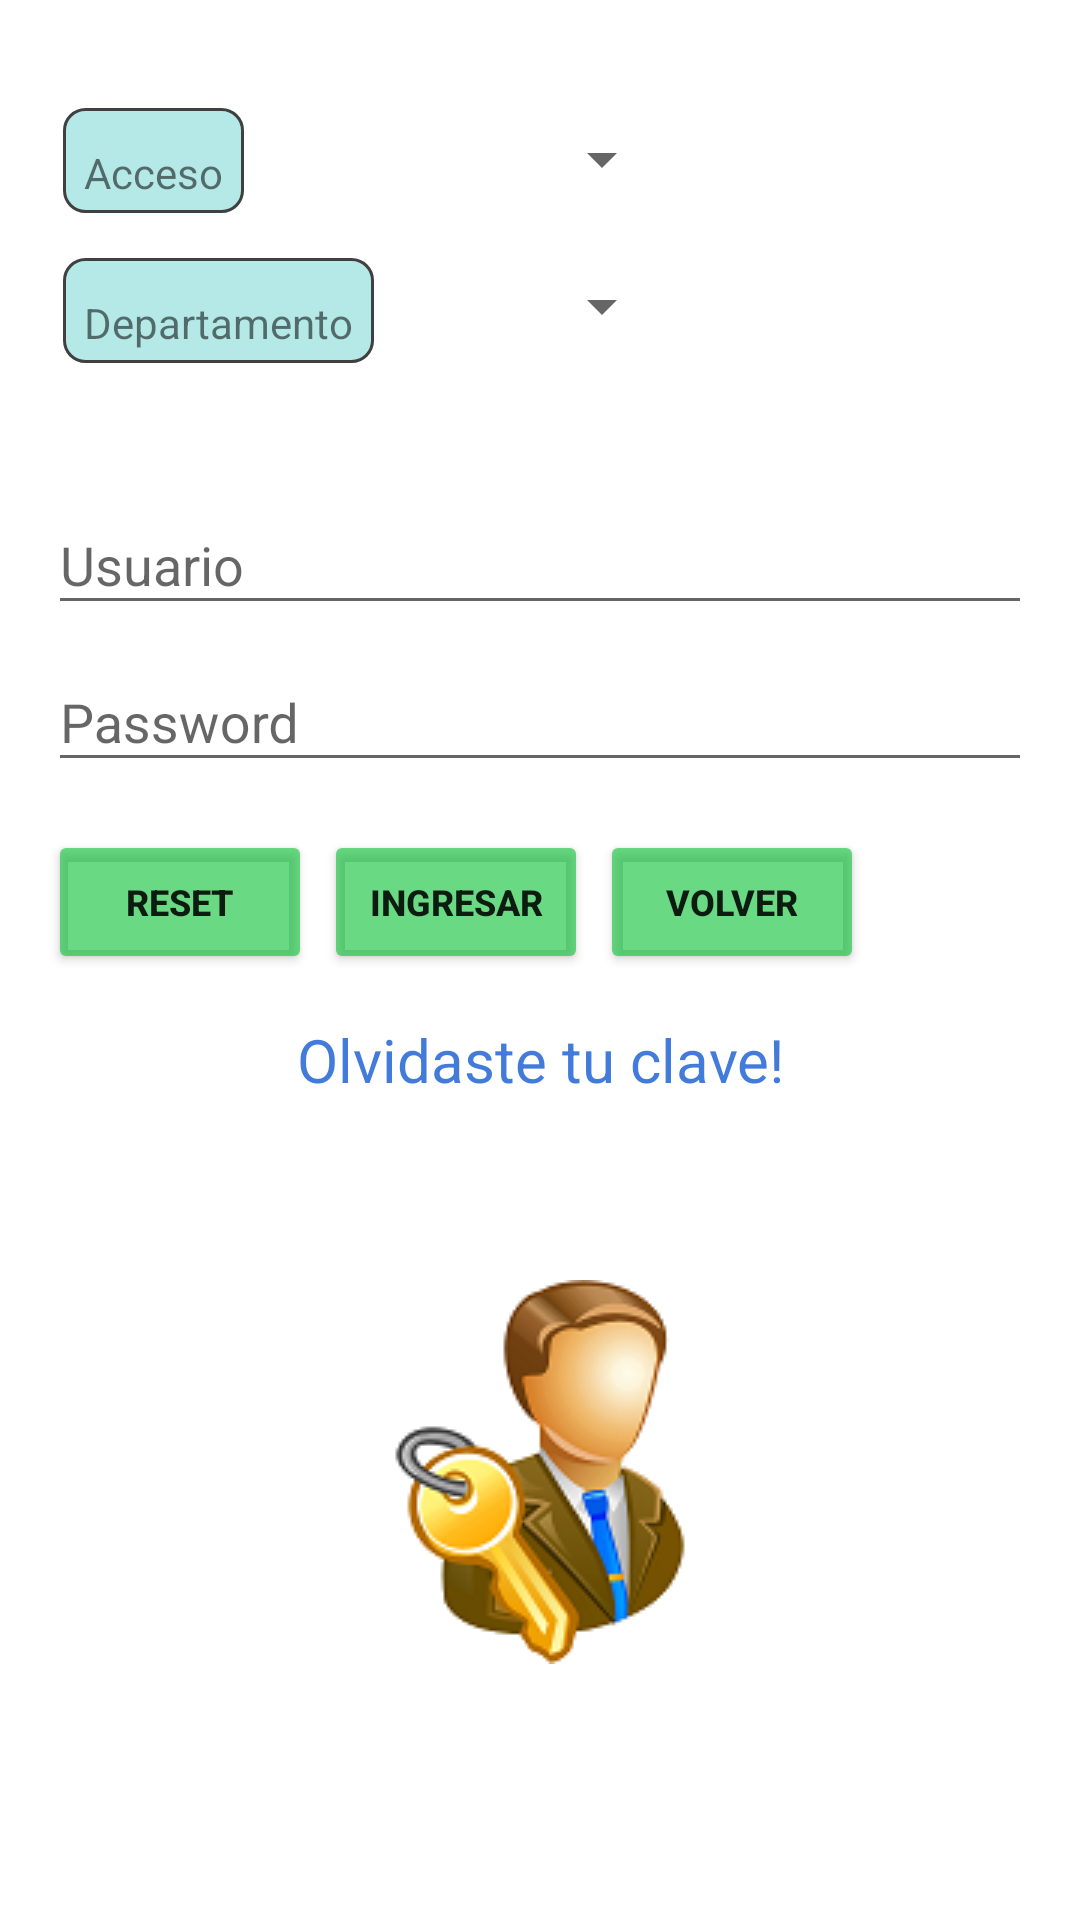

Reconstruct the res/layout file that produces this screen, plus the resources it refers to.
<!-- AndroidManifest.xml: application theme AppTheme -->
<!-- res/layout/activity_login.xml -->
<LinearLayout xmlns:android="http://schemas.android.com/apk/res/android"
    xmlns:tools="http://schemas.android.com/tools"
    android:layout_width="match_parent"
    android:layout_height="match_parent"
    android:gravity="center_horizontal"
    android:orientation="vertical"
    android:paddingBottom="@dimen/activity_vertical_margin"
    android:paddingLeft="@dimen/activity_horizontal_margin"
    android:paddingRight="@dimen/activity_horizontal_margin"
    android:paddingTop="@dimen/activity_vertical_margin"
    android:background="@color/bgcolor"
    tools:context="com.jdcasas.appciviltopia.Login">

    <ScrollView
        android:id="@+id/login_form"
        android:layout_width="match_parent"
        android:layout_height="match_parent">

        <LinearLayout
            android:id="@+id/email_login_form"
            android:layout_width="match_parent"
            android:layout_height="wrap_content"
            android:orientation="vertical">

            <LinearLayout
                android:orientation="horizontal"
                android:layout_width="match_parent"
                android:layout_height="wrap_content"
                android:weightSum="1"
                android:layout_margin="5dp"
                android:baselineAligned="false">
                <LinearLayout
                    android:orientation="vertical"
                    android:layout_width="wrap_content"
                    android:layout_height="wrap_content"
                    android:layout_weight="0.5">
                    <TextView
                        android:layout_width="wrap_content"
                        android:layout_height="wrap_content"
                        android:textAppearance="?android:attr/textAppearanceSmall"
                        android:text="Acceso"
                        android:id="@+id/tw_acceso"
                        android:background="@drawable/rounded_corners_textview"
                        android:layout_marginTop="15dp"
                        />
                    <TextView
                        android:layout_width="wrap_content"
                        android:layout_height="wrap_content"
                        android:textAppearance="?android:attr/textAppearanceSmall"
                        android:text="Departamento"
                        android:background="@drawable/rounded_corners_textview"
                        android:id="@+id/tw_departamento"
                        android:layout_marginTop="15dp"
                        />
                </LinearLayout>
                <LinearLayout
                    android:orientation="vertical"
                    android:layout_width="120dp"
                    android:layout_height="wrap_content"
                    android:layout_weight="0.4">
                    <Spinner
                        android:layout_width="wrap_content"
                        android:layout_height="wrap_content"
                        android:id="@+id/sp_acceso"
                        android:spinnerMode="dropdown"
                        android:layout_marginLeft="5dp"
                        android:layout_marginTop="20dp"
                        android:textSize="@dimen/spinnerletra"/>
                    <Spinner
                        android:layout_width="wrap_content"
                        android:layout_height="wrap_content"
                        android:id="@+id/sp_departamento"
                        android:spinnerMode="dropdown"
                        android:layout_marginLeft="5dp"
                        android:layout_marginTop="25dp"
                        android:textSize="@dimen/spinnerletra"/>
                </LinearLayout>
            </LinearLayout>
            <android.support.design.widget.TextInputLayout
                android:layout_width="match_parent"
                android:layout_height="wrap_content"
                android:layout_marginTop="30dp"
                >
                <AutoCompleteTextView
                    android:id="@+id/usuario"
                    android:layout_width="match_parent"
                    android:layout_height="wrap_content"
                    android:hint="@string/prompt_usuario"
                    android:inputType="textEmailAddress"
                    android:maxLines="1"
                    android:layout_marginTop="20dp"
                    android:singleLine="true" />

            </android.support.design.widget.TextInputLayout>

            <android.support.design.widget.TextInputLayout
                android:layout_width="match_parent"
                android:layout_height="wrap_content">

                <EditText
                    android:id="@+id/password"
                    android:layout_width="match_parent"
                    android:layout_height="wrap_content"
                    android:hint="@string/prompt_password"
                    android:imeActionId="@+id/login"
                    android:imeActionLabel="@string/action_sign_in_short"
                    android:imeOptions="actionUnspecified"
                    android:inputType="textPassword"
                    android:maxLines="1"
                    android:singleLine="true" />

            </android.support.design.widget.TextInputLayout>
        <LinearLayout
            android:orientation="horizontal"
            android:layout_width="match_parent"
            android:layout_height="wrap_content">

            <Button
                android:layout_width="wrap_content"
                android:layout_height="wrap_content"
                android:text="Reset"
                android:textSize="@dimen/formularioletra"
                android:id="@+id/ButtonResetl"
                android:layout_marginRight="4dip"
                android:layout_marginTop="16dp"
                android:textStyle="bold"
                android:theme="@style/MyButton"
                />
            <Button
                android:layout_width="wrap_content"
                android:layout_height="wrap_content"
                android:text="Ingresar"
                android:textSize="@dimen/formularioletra"
                android:id="@+id/ButtonIngresar"
                android:layout_marginRight="4dip"
                android:layout_marginTop="16dp"
                android:textStyle="bold"
                android:theme="@style/MyButton"
                 />
            <Button
                android:layout_width="wrap_content"
                android:layout_height="wrap_content"
                android:text="Volver"
                android:textSize="@dimen/formularioletra"
                android:id="@+id/ButtonVolver"
                android:layout_marginRight="4dip"
                android:layout_marginTop="16dp"
                android:textStyle="bold"
                android:theme="@style/MyButton"
                />


        </LinearLayout>

            <TextView android:id="@+id/TextViewOld"
                android:layout_width="wrap_content"
                android:layout_height="wrap_content"
                android:text="Olvidaste tu clave!"
                android:gravity="center_horizontal"
                android:layout_gravity="center_horizontal"
                android:textSize="20dip"
                android:background="#ffffff"
                android:layout_marginTop="15dip"
                android:textColor="#cf185cd2"/>
            <ImageView
                android:layout_width="match_parent"
                android:layout_height="match_parent"
                android:layout_marginTop="60dp"
                android:id="@+id/imageView"
                android:src="@drawable/login"

                />
        </LinearLayout>
    </ScrollView>
</LinearLayout>
<!-- resources referenced by this layout -->
<resources>
  <color name="bgcolor">#ffffff</color>
  <dimen name="activity_horizontal_margin">16dp</dimen>
  <dimen name="activity_vertical_margin">16dp</dimen>
  <dimen name="formularioletra">12dp</dimen>
  <dimen name="spinnerletra">7dp</dimen>
  <!-- drawable login: png bitmap (drawable, 22121 bytes) -->
  <!-- drawable rounded_corners_textview (drawable) -->
  <?xml version="1.0" encoding="utf-8"?>
  <shape xmlns:android="http://schemas.android.com/apk/res/android">
      <stroke
          android:width="1dp"
          android:color="#404040" />
      <solid android:color="#ad91dfdd" />
      <padding
          android:bottom="4dp"
          android:left="7dp"
          android:right="7dp"
          android:top="12dp" />
      <corners android:radius="7dp" />
  </shape>
  <string name="action_sign_in_short">Sign in</string>
  <string name="prompt_password">Password </string>
  <string name="prompt_usuario">Usuario</string>
  <style name="MyButton" parent="Theme.AppCompat.Light">
          <item name="colorControlHighlight">@color/color2</item>
          <item name="colorButtonNormal">@color/color1</item>
      </style>
  <style name="AppTheme" parent="Theme.AppCompat.Light.DarkActionBar">
          
          <item name="colorPrimary">@color/colorPrimary</item>
          <item name="colorPrimaryDark">@color/colorPrimaryDark</item>
          <item name="colorAccent">@color/colorAccent</item>
      </style>
  <color name="color2">#e6e20d</color>
  <color name="color1">#9d0cc136</color>
  <color name="colorPrimary">#3F51B5</color>
  <color name="colorPrimaryDark">#303F9F</color>
  <color name="colorAccent">#FF4081</color>
</resources>
